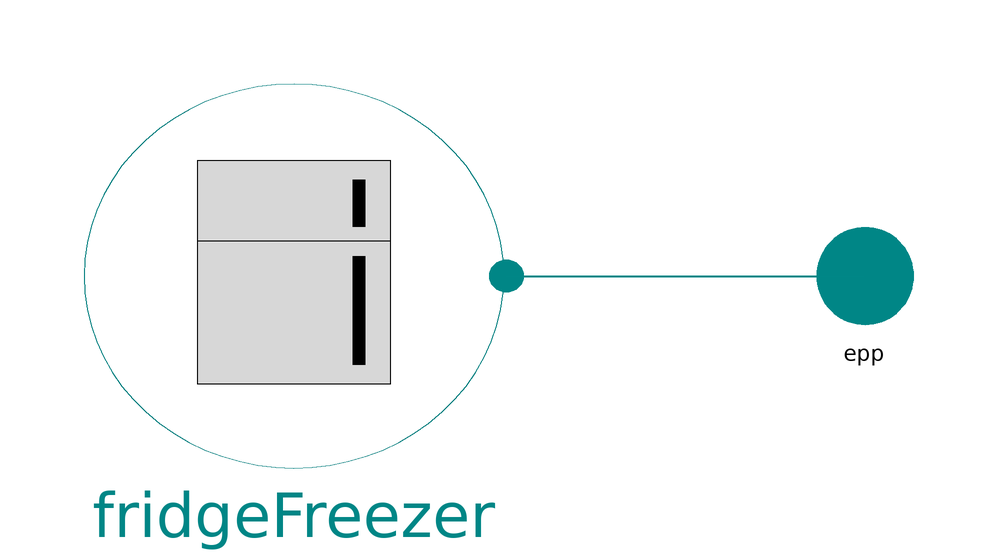

The component connection diagram of the Modelica model below, drawn from its own Placement and Line annotations.

model UniqueFridge


//________________________________________________________________________________//
// Component of the TransiEnt Library, version: 2.0.1                             //
//                                                                                //
// Licensed by Hamburg University of Technology under the 3-BSD-clause.           //
// Copyright 2021, Hamburg University of Technology.                              //
//________________________________________________________________________________//
//                                                                                //
// TransiEnt.EE, ResiliEntEE, IntegraNet and IntegraNet II are research projects  //
// supported by the German Federal Ministry of Economics and Energy               //
// (FKZ 03ET4003, 03ET4048, 0324027 and 03EI1008).                                //
// The TransiEnt Library research team consists of the following project partners://
// Institute of Engineering Thermodynamics (Hamburg University of Technology),    //
// Institute of Energy Systems (Hamburg University of Technology),                //
// Institute of Electrical Power and Energy Technology                            //
// (Hamburg University of Technology)                                             //
// Fraunhofer Institute for Environmental, Safety, and Energy Technology UMSICHT, //
// Gas- und Wärme-Institut Essen						  //
// and                                                                            //
// XRG Simulation GmbH (Hamburg, Germany).                                        //
//________________________________________________________________________________//





  // _____________________________________________
  //
  //          Imports and Class Hierarchy
  // _____________________________________________

  extends TransiEnt.Basics.Icons.Model;

  // _____________________________________________
  //
  //             Visible Parameters
  // _____________________________________________

  parameter Integer poolSize = 1000;
  parameter Integer poolIndex = 1;
  parameter Real alpha;
  parameter Real dbf;
  //final parameter Modelica.SIunits.Temp_K T0G_abh = T0K-25;

  parameter Real uniqueParams[poolSize,9]
    annotation(HideResult=true);
  parameter Boolean startStatus[poolSize]
   annotation(HideResult=true);

  // _____________________________________________
  //
  //           Instances of other Classes
  // _____________________________________________

  Components.SmartFridgeFreezer fridgeFreezer(
    T_amb=uniqueParams[poolIndex, 1],
    T_fridge_start=uniqueParams[poolIndex, 4],
    cp_fridge=uniqueParams[poolIndex, 5],
    cp_freezer=uniqueParams[poolIndex, 6],
    k_fridge2ambient=uniqueParams[poolIndex, 7],
    m_fridge=uniqueParams[poolIndex, 8],
    COP=uniqueParams[poolIndex, 9],
    x_fridge=0.4688,
    thermostat(T_set=uniqueParams[poolIndex, 2],q0=startStatus[poolIndex],delta_f_db=dbf, alpha=alpha, delta=uniqueParams[poolIndex, 3]))
               annotation (Placement(transformation(extent={{-40,-32},{30,32}})));
  TransiEnt.Basics.Interfaces.Electrical.ActivePowerPort epp annotation (Placement(transformation(extent={{80,-10},{100,10}}), iconTransformation(extent={{80,-10},{100,10}})));

equation
  // _____________________________________________
  //
  //           Characteristic Equations
  // _____________________________________________

  // _____________________________________________
  //
  //               Connect Statements
  // _____________________________________________

  connect(fridgeFreezer.epp, epp) annotation (Line(
      points={{30.35,-1.77636e-015},{57.25,-1.77636e-015},{57.25,0},{90,0}},
      color={0,135,135},
      thickness=0.5));

  annotation (Diagram(graphics,
                      coordinateSystem(preserveAspectRatio=false, extent={{-100,
            -100},{100,100}})), Icon(coordinateSystem(preserveAspectRatio=false,
          extent={{-100,-100},{100,100}}), graphics={
        Rectangle(
          extent={{-50,56},{42,-60}},
          fillColor={215,215,215},
          fillPattern=FillPattern.Solid,
          lineColor={0,0,0}),
        Line(points={{42,14},{32,14},{-50,14}}, color={0,0,0}),
        Rectangle(
          extent={{24,46},{30,22}},
          lineColor={0,0,0},
          fillColor={0,0,0},
          fillPattern=FillPattern.Solid),
        Rectangle(
          extent={{24,6},{30,-50}},
          lineColor={0,0,0},
          fillColor={0,0,0},
          fillPattern=FillPattern.Solid)}),
                Documentation(info="<html>
<h4><span style=\"color: #008000\">1. Purpose of model</span></h4>
<p>Full documentation is not available yet. Please see comments in code or contact author per mail.</p>
<h4><span style=\"color: #008000\">2. Level of detail, physical effects considered, and physical insight</span></h4>
<p>(no remarks)</p>
<h4><span style=\"color: #008000\">3. Limits of validity </span></h4>
<p>(no remarks)</p>
<h4><span style=\"color: #008000\">4. Interfaces</span></h4>
<p>(no remarks)</p>
<h4><span style=\"color: #008000\">5. Nomenclature</span></h4>
<p>(no remarks)</p>
<h4><span style=\"color: #008000\">6. Governing Equations</span></h4>
<p>(no remarks)</p>
<h4><span style=\"color: #008000\">7. Remarks for Usage</span></h4>
<p>(no remarks)</p>
<h4><span style=\"color: #008000\">8. Validation</span></h4>
<p>(no remarks)</p>
<h4><span style=\"color: #008000\">9. References</span></h4>
<p>(no remarks)</p>
<h4><span style=\"color: #008000\">10. Version History</span></h4>
<p>Model created by Pascal Dubucq (dubucq@tuhh.de) <span style=\"font-family: MS Shell Dlg 2;\">on 01.10.2014</span></p>
<p><span style=\"font-family: MS Shell Dlg 2;\">Quality check (Code conventions) by Rebekka Denninger on 01.10.2016</span></p>
</html>"));
end UniqueFridge;